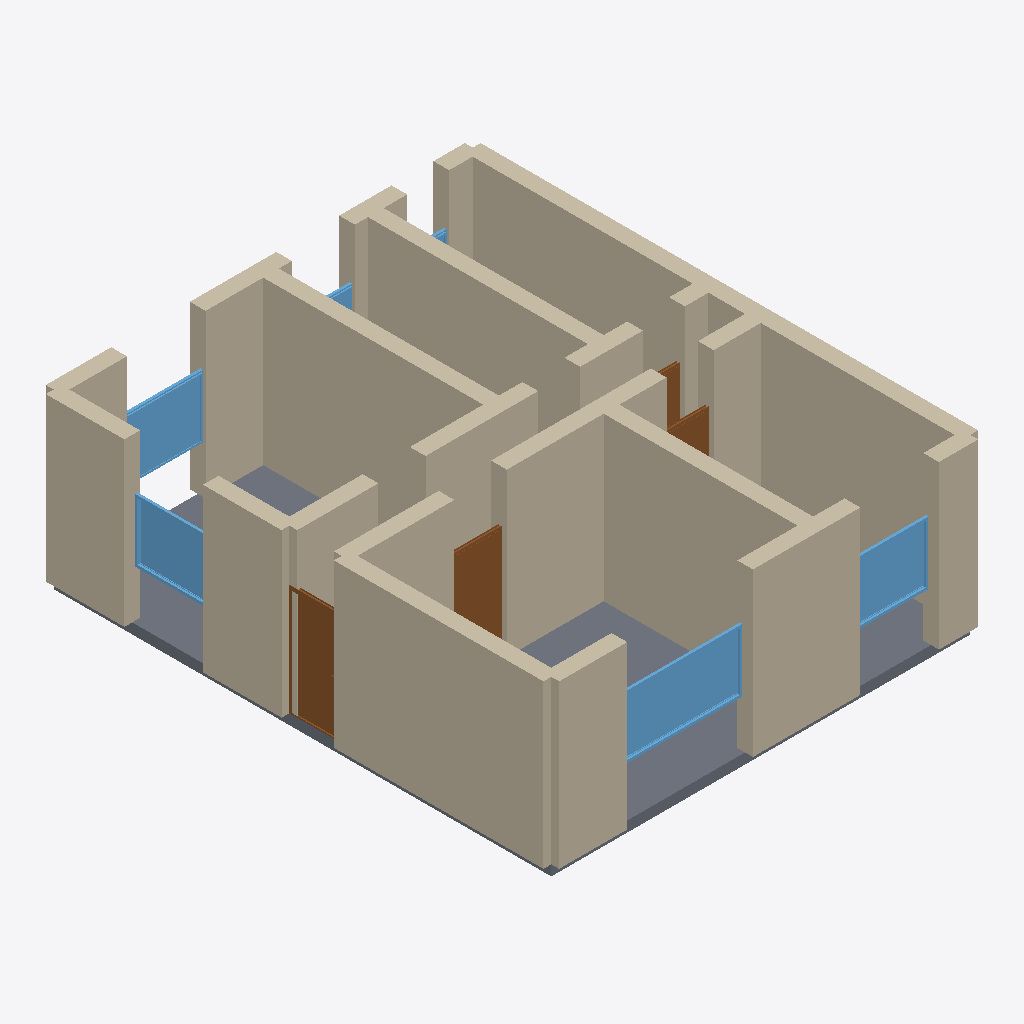
Isometric view of an IFC building model (IFC-SPF (STEP), schema IFC4, length unit metre), seen from the south-west, elements coloured by IFC class: 24 walls (beige), 6 windows (light blue), 4 doors (brown), 1 slab (grey).
Extent 8.3 m × 9.8 m × 3.3 m (x, y, z). Storeys (1): Ground Floor at 0.00 m. Elements (37): 24 IfcWall, 6 IfcDoor, 6 IfcWindow, 1 IfcSlab.

HEADER;
FILE_DESCRIPTION(('ViewDefinition[DesignTransferView]'),'2;1');
FILE_NAME('/dev/null','2026-05-05T15:30:15+05:30',(''),(''),'IfcOpenShell 0.8.5','IfcOpenShell 0.8.5','Nobody');
FILE_SCHEMA(('IFC4'));
ENDSEC;
DATA;
#1=IFCPROJECT('0pvRNjCF94cw85lGLrkLFf',$,'A typical Glasgow tenement upper-floor flat with a long cent',$,$,$,$,(#10),#5);
#12=IFCSITE('2CBk$pSYDBH9qjs9pcTCb9',$,'Site',$,$,$,$,$,$,$,$,$,$,$);
#13=IFCBUILDING('1Gvd_2UOP63uJwUMode5Le',$,'Building',$,$,$,$,$,$,$,$,$);
#16=IFCBUILDINGSTOREY('04sPXaO1DFJQoen4mhRekI',$,'Ground Floor',$,$,#22,$,$,$,$);
#90=IFCWALL('2a9CfATHT1yhynW6icFvQ8',$,'Exterior Wall',$,$,#111,#106,$,$);
#244=IFCWALL('12RhqLnJbBkgCEpMzrUclU',$,'Exterior Wall',$,$,#265,#260,$,$);
#508=IFCWALL('1$5Z2omnL3ufZKrLYzzvqe',$,'Interior Wall',$,$,#529,#524,$,$);
#266=IFCWALL('3CMpjzP_fEzQKgAuUSZ_T8',$,'Interior Wall',$,$,#287,#282,$,$);
#1549=IFCSLAB('23ph8ZiUP4QwsLVPo9AmGO',$,'Floor',$,$,#1566,#1561,$,.FLOOR.);
#46=IFCWALL('0BHjsYPvPDygtj3QgQwQT4',$,'Exterior Wall',$,$,#67,#62,$,$);
#530=IFCWALL('3keY_c2s55VBZLZxmlB5Xw',$,'Interior Wall',$,$,#551,#546,$,$);
#288=IFCWALL('2GQ0GxltT028RXGdoFdzQO',$,'Interior Wall',$,$,#309,#304,$,$);
#200=IFCWALL('151uKN$mH1oOXCGzF4i1ut',$,'Exterior Wall',$,$,#221,#216,$,$);
#222=IFCWALL('3gOQJT4w5F5wppuTJyixfY',$,'Exterior Wall',$,$,#243,#238,$,$);
#23=IFCWALL('2l9FGdDPvFtQJmeC4kXBhG',$,'Exterior Wall',$,$,#45,#39,$,$);
#156=IFCWALL('069yw0HdTDsvcw_gl6OzJ9',$,'Exterior Wall',$,$,#177,#172,$,$);
#68=IFCWALL('2ErJ6xM6bCnepx3OuUENeu',$,'Exterior Wall',$,$,#89,#84,$,$);
#1062=IFCWINDOW('3aNKLJtfzB3Ra2gDHBkvRU',$,'Window',$,$,#1116,#1111,$,1.2,2.4,$,$,$);
#332=IFCWALL('34U2b9djD0_h9RgIkczJxX',$,'Interior Wall',$,$,#353,#348,$,$);
#376=IFCWALL('0E3ieF_95EUP2cO2XydWUw',$,'Interior Wall',$,$,#397,#392,$,$);
#398=IFCWALL('3fwaKJVtf5uBdvmYySuenM',$,'Interior Wall',$,$,#419,#414,$,$);
#310=IFCWALL('3Z5kD0GY9E090MxhBVb2yg',$,'Interior Wall',$,$,#331,#326,$,$);
#552=IFCDOOR('0g6Z14Q4HCs8AUw2Y1JWYu',$,'Door',$,$,#636,#631,$,2.1,1.0,$,$,$);
#1117=IFCWINDOW('00aJqqCBzARAp0V4BhZ_7Z',$,'Window',$,$,#1171,#1166,$,1.2,1.5,$,$,$);
#1172=IFCWINDOW('3iKHCYlTX71wOnp_ikNJ7g',$,'Window',$,$,#1226,#1221,$,1.2,1.5,$,$,$);
#1227=IFCWINDOW('24Ia7SU590OxZvGBHRsew1',$,'Window',$,$,#1281,#1276,$,1.2,1.5,$,$,$);
#637=IFCDOOR('12V2Pky6L7gxlno$G9clfH',$,'Door',$,$,#721,#716,$,2.1,1.0,$,$,$);
#112=IFCWALL('1g1s7rP8z19ebg_H73agK6',$,'Exterior Wall',$,$,#133,#128,$,$);
#464=IFCWALL('2y6XWPD7115wSEKxkWoryF',$,'Interior Wall',$,$,#485,#480,$,$);
#134=IFCWALL('2CmD2P9YDCNPZgcU4sYLl$',$,'Exterior Wall',$,$,#155,#150,$,$);
#178=IFCWALL('3aTBg0q_D0PeqIXBx$z37f',$,'Exterior Wall',$,$,#199,#194,$,$);
#420=IFCWALL('0mTMaoc05FMgw1xvQC3h_F',$,'Interior Wall',$,$,#441,#436,$,$);
#354=IFCWALL('11L01m5zD7Gfvhf1IRa3GG',$,'Interior Wall',$,$,#375,#370,$,$);
#442=IFCWALL('2leJoJI_j8OOQbvLvIClsL',$,'Interior Wall',$,$,#463,#458,$,$);
#486=IFCWALL('1Udm$v_Ij7KQkc4i1PsSsa',$,'Interior Wall',$,$,#507,#502,$,$);
#722=IFCDOOR('1DsOXost5B5e3uaX9IJPfM',$,'Door',$,$,#806,#801,$,2.1,0.9,$,$,$);
#977=IFCDOOR('3haVxrWYL4ROoUW$YNk3Mx',$,'Door',$,$,#1061,#1056,$,2.1,0.8,$,$,$);
#1282=IFCWINDOW('0fWrrVA6T90uPUmH9zpjVa',$,'Window',$,$,#1336,#1331,$,1.2,1.2,$,$,$);
#1337=IFCWINDOW('0Dwwin9zz9e8J4LgmywQfC',$,'Window',$,$,#1391,#1386,$,1.2,0.8,$,$,$);
ENDSEC;
